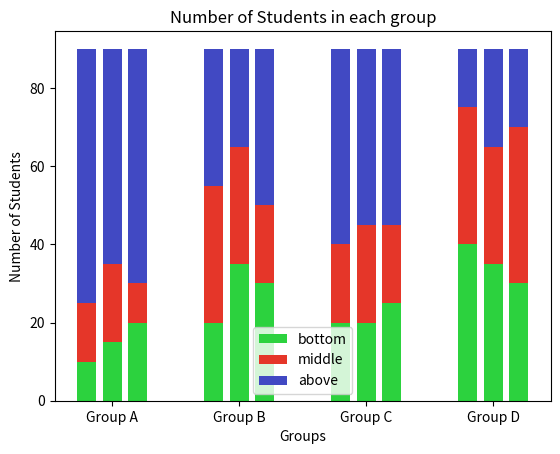

Write the Python code that produced this figure.
import numpy as np
from matplotlib import pyplot as plt

X = ['Group A','Group B','Group C','Group D']
Ygirls = np.array([10,20,20,40])
Yboys = np.array([20,30,25,30])
Yothers = np.array([15,35,20,35])

Y2girls = np.array([15,35,20,35])
Y2boys = np.array([10,20,20,40])
Y2others = np.array([20,30,25,30])

Zgirls = 90 - Ygirls - Y2girls
Zboys = 90 - Yboys - Y2boys
Zothers = 90 - Yothers - Y2others
  
X_axis = np.arange(len(X))

bottom_girls = np.zeros_like(Ygirls)
bottom_boys = np.zeros_like(Yboys)
bottom_others = np.zeros_like(Yothers)
  
plt.bar(X_axis - 0.20, Ygirls, width=0.15, label='bottom', bottom=bottom_girls, color='#2CD23E')
plt.bar(X_axis - 0.00, Yothers, width=0.15, bottom=bottom_others, color='#2CD23E')
plt.bar(X_axis + 0.20, Yboys, width=0.15, bottom=bottom_boys, color='#2CD23E')

bottom_girls += Ygirls
bottom_boys += Yboys
bottom_others += Yothers

plt.bar(X_axis - 0.20, Y2girls, width=0.15, label='middle', bottom=bottom_girls, color='#E53629')
plt.bar(X_axis - 0.00, Y2others, width=0.15, bottom=bottom_others, color='#E53629')
plt.bar(X_axis + 0.20, Y2boys, width=0.15, bottom=bottom_boys, color='#E53629')

bottom_girls += Y2girls
bottom_boys += Y2boys
bottom_others += Y2others

plt.bar(X_axis - 0.20, Zgirls, width=0.15, label='above', bottom=bottom_girls, color='#4149C3')
plt.bar(X_axis - 0.00, Zothers, width=0.15, bottom=bottom_others, color='#4149C3')
plt.bar(X_axis + 0.20, Zboys, width=0.15, bottom=bottom_boys, color='#4149C3')
  
plt.xticks(X_axis, X)
plt.xlabel("Groups")
plt.ylabel("Number of Students")
plt.title("Number of Students in each group")
plt.legend()
plt.show()